Run: headless pygame with SDL's dummy video driver; simulated clock (each Clock.tick advances the game by its frame time, no real sleeping); random seed 0; keys injected as events and as key.get_pressed() state; no mouse input.
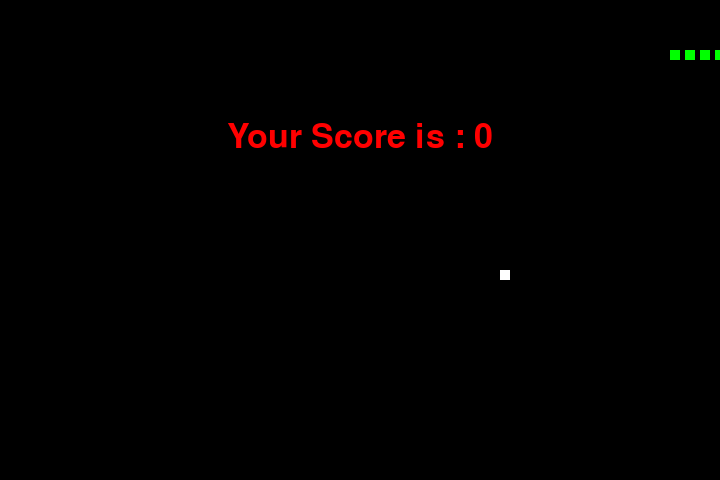
Frame 1 of 1 · flips 1–60 · no input (game ended)

The pygame program that drew these frames:

import pygame
import time
import random

snake_speed = 15
window_x = 720
window_y = 480
#цвета
black = pygame.Color(0, 0, 0)
white = pygame.Color(255, 255, 255)
red = pygame.Color(255, 0, 0)
green = pygame.Color(0, 255, 0)
blue = pygame.Color(0, 0, 255)

pygame.init()
#игровое окно
pygame.display.set_caption('Змейка')
game_window = pygame.display.set_mode((window_x, window_y))

#  фпс
fps = pygame.time.Clock()
# определение положения змеи по умолчанию
snake_position = [100, 50]
#определение первых блоков тела
snake_body = [
    [100, 50],
              [90, 50],
              [80, 50],
              [70, 50]
              ]

# фрукты
fruit_position = [random.randrange(1, (window_x // 10)) * 10,
                  random.randrange(1, (window_y // 10)) * 10]
fruit_spawn = True
# установка направления змеи по умолчанию к
direction = 'RIGHT'
change_to = direction
# начальные очки
score = 0

fruit_time = 5

#создание функции показа очков
def show_score(choice, color, font, size) :
    #создание объекта шрифта score_font
    score_font = pygame.font.SysFont(font, size)
    
    score_surface = score_font.render('Score : ' + str(score), True, color)

    #создаем объект для текста
    score_rect = score_surface.get_rect()

    #отображение текста
    game_window.blit(score_surface, score_rect)


def game_over() :
    #создание объекта шрифта
    my_font = pygame.font.SysFont('times new roman', 50)

    #создание текстовой поверхности нв которой текст
    game_over_surface = my_font.render(
        'Your Score is : ' + str(score), True, red)

    
    #создать прямоугольный объект для текста
    game_over_rect = game_over_surface.get_rect()

    #установка положения текста
    game_over_rect.midtop = (window_x / 2, window_y / 4)

    #blit -- нарисует текст на экране
    game_window.blit(game_over_surface, game_over_rect)
    pygame.display.flip()

    #через 2 секунды мы выйдем из программы
    time.sleep(2)
    pygame.quit()
    quit()

while True :

    #обработка ключевых событий
    for event in pygame.event.get() :
        if event.type == pygame.KEYDOWN :
            if event.key == pygame.K_UP :
                change_to = 'UP'
            if event.key == pygame.K_DOWN :
                change_to = 'DOWN'
            if event.key == pygame.K_LEFT :
                change_to = 'LEFT'
            if event.key == pygame.K_RIGHT :
                change_to = 'RIGHT'

    #сли две клавиши нажаты одновременно
    if change_to == 'UP' and direction != 'DOWN' :
        direction = 'UP'
    if change_to == 'DOWN' and direction != 'UP' :
        direction = 'DOWN'
    if change_to == 'LEFT' and direction != 'RIGHT' :
        direction = 'LEFT'
    if change_to == 'RIGHT' and direction != 'LEFT' :
        direction = 'RIGHT'

    #перемещение
    if direction == 'UP' :
        snake_position[1] -= 15
    if direction == 'DOWN' :
        snake_position[1] += 15
    if direction == 'LEFT' :
        snake_position[0] -= 15
    if direction == 'RIGHT' :
        snake_position[0] += 15

    #сам рост змеи при получении фруктов
    snake_body.insert(0, list(snake_position))
    if snake_position[0] == fruit_position[0] and snake_position[1] == fruit_position[1] :
        score += 10
        fruit_spawn = False
    else :
        snake_body.pop()

    if not fruit_spawn :
        fruit_position = [random.randrange(1, (window_x // 10)) * 10,
                         random.randrange(1, (window_y // 10)) * 10]

    fruit_spawn = True
    game_window.fill(black)

    for pos in snake_body :
        pygame.draw.rect(game_window, green,
                         pygame.Rect(pos[0], pos[1], 10, 10))
    pygame.draw.rect(game_window, white, pygame.Rect(
        fruit_position[0], fruit_position[1], 10, 10))

    #Game Over
    if snake_position[0] < 0 or snake_position[0] > window_x - 10 :
        game_over()
    if snake_position[1] < 0 or snake_position[1] > window_y - 10 :
        game_over()


    for block in snake_body[1 :] :
        if snake_position[0] == block[0] and snake_position[1] == block[1] :
            game_over()

    #показ очков
    show_score(1, white, 'again', 20)

    #перезапуск
    pygame.display.update()
    #фпс
    fps.tick(snake_speed)
